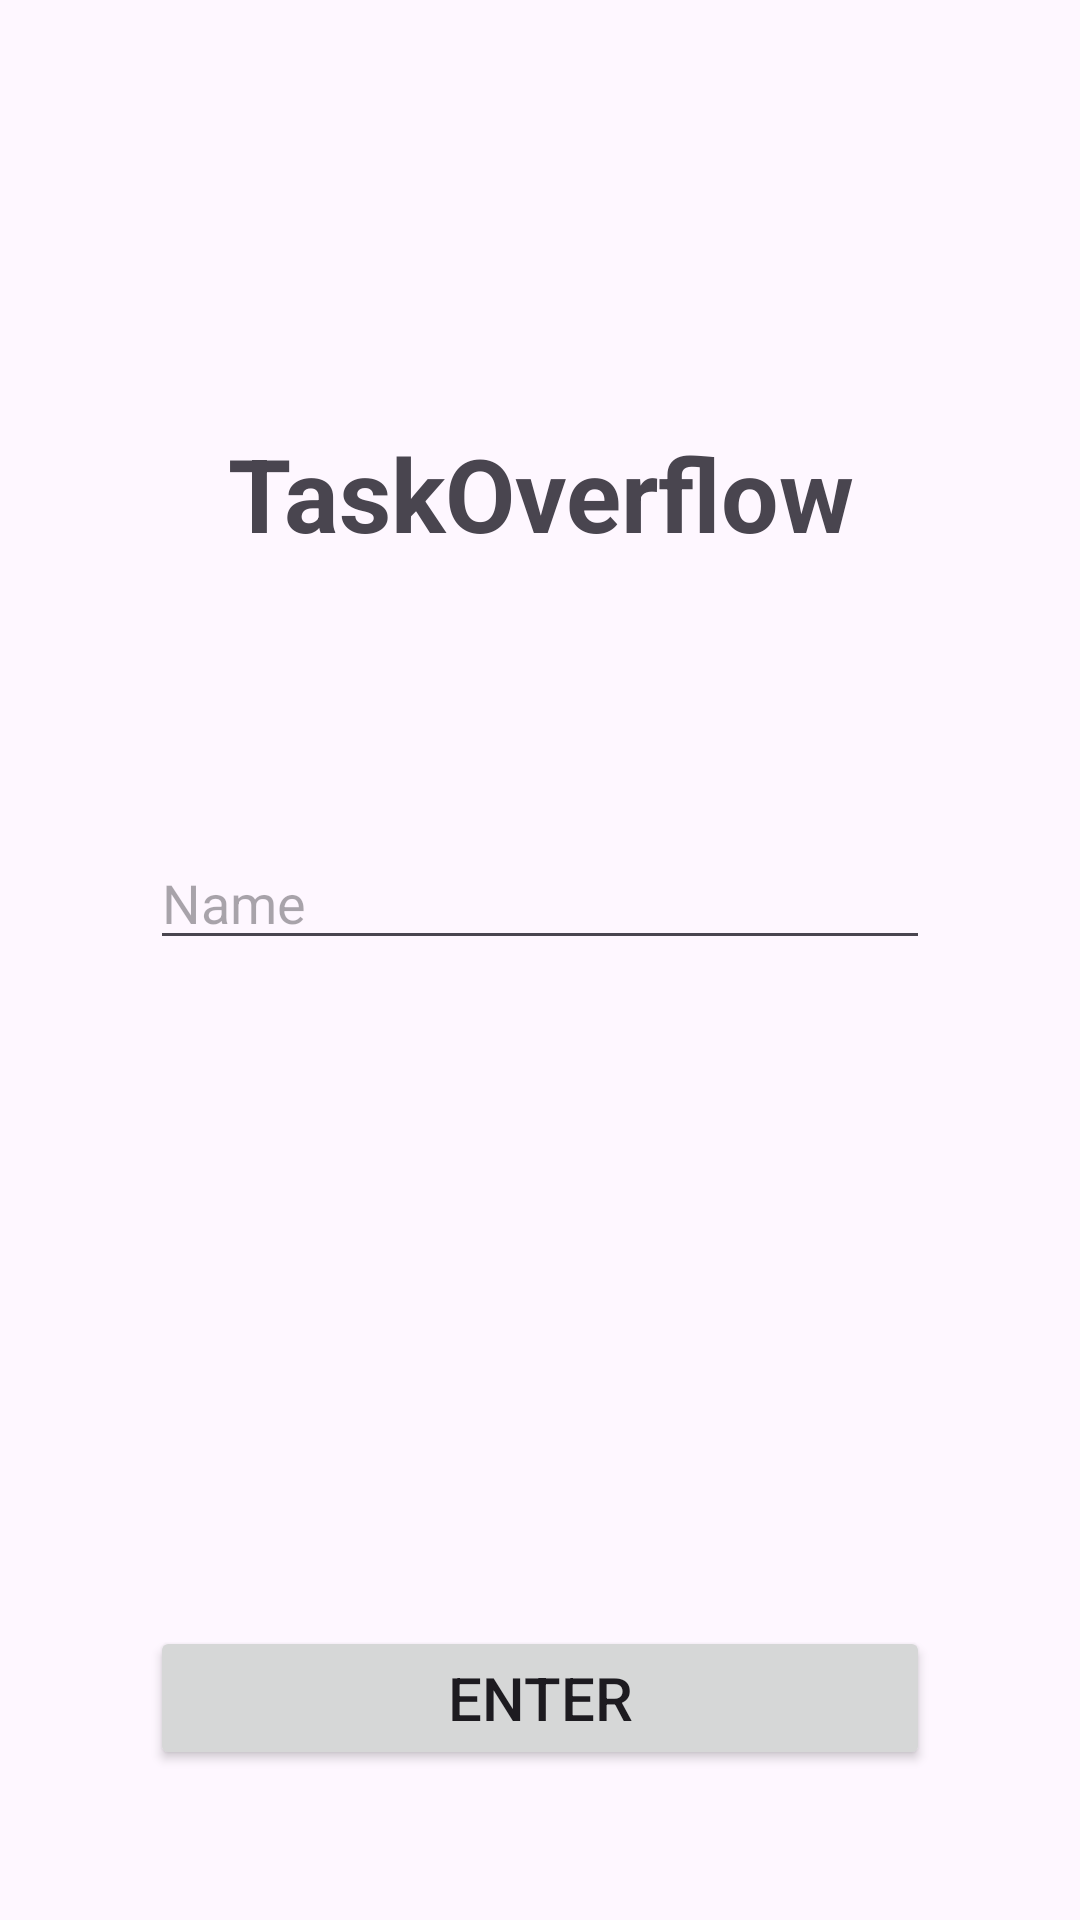

Layout XML and referenced resources for this Android screen:
<!-- AndroidManifest.xml: application theme Theme.TugasM4_6958 -->
<!-- res/layout/activity_main.xml -->
<?xml version="1.0" encoding="utf-8"?>
<androidx.constraintlayout.widget.ConstraintLayout xmlns:android="http://schemas.android.com/apk/res/android"
    xmlns:app="http://schemas.android.com/apk/res-auto"
    xmlns:tools="http://schemas.android.com/tools"
    android:id="@+id/main"
    android:layout_width="match_parent"
    android:layout_height="match_parent"
    android:padding="50dp"
    tools:context=".MainActivity">

    <LinearLayout
        android:layout_width="match_parent"
        android:layout_height="match_parent"
        android:orientation="vertical">

        <LinearLayout
            android:layout_width="match_parent"
            android:layout_height="match_parent"
            android:layout_weight="1"
            android:orientation="vertical">

            <TextView
                android:id="@+id/tvMainTitle"
                android:layout_width="match_parent"
                android:layout_height="wrap_content"
                android:layout_weight="1"
                android:gravity="center"
                android:text="TaskOverflow"
                android:textSize="34sp"
                android:textStyle="bold" />

            <EditText
                android:id="@+id/etMainName"
                android:layout_width="match_parent"
                android:layout_height="wrap_content"
                android:ems="10"
                android:hint="Name"
                android:inputType="text" />
        </LinearLayout>

        <LinearLayout
            android:layout_width="match_parent"
            android:layout_height="match_parent"
            android:layout_weight="1"
            android:gravity="bottom"
            android:orientation="vertical">

            <Button
                android:id="@+id/btnMainEnter"
                android:layout_width="match_parent"
                android:layout_height="wrap_content"
                android:text="Enter"
                android:textSize="20sp" />
        </LinearLayout>

    </LinearLayout>
</androidx.constraintlayout.widget.ConstraintLayout>
<!-- resources referenced by this layout -->
<resources>
  <style name="Theme.TugasM4_6958" parent="Base.Theme.TugasM4_6958" />
  <style name="Base.Theme.TugasM4_6958" parent="Theme.Material3.DayNight.NoActionBar">
          
          
      </style>
</resources>
